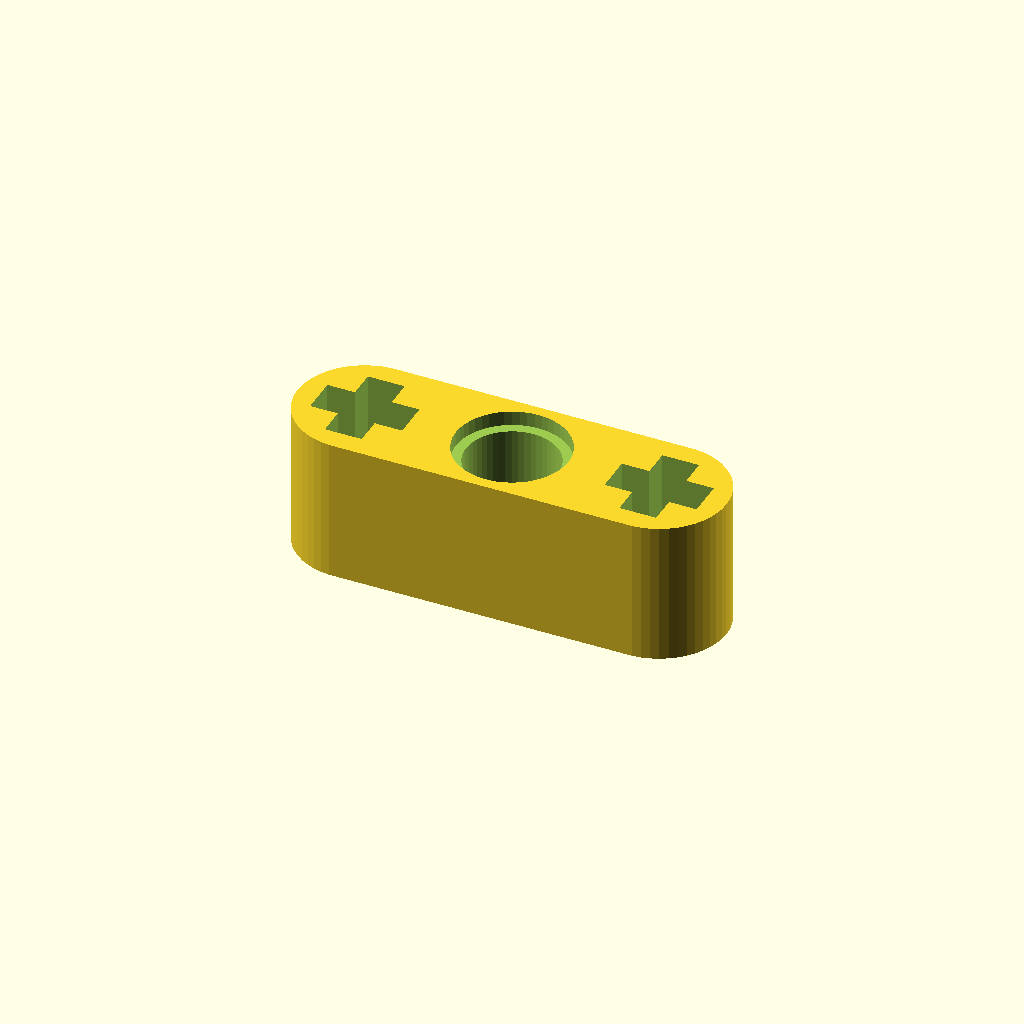
Cell 1: the model at its default parameters.
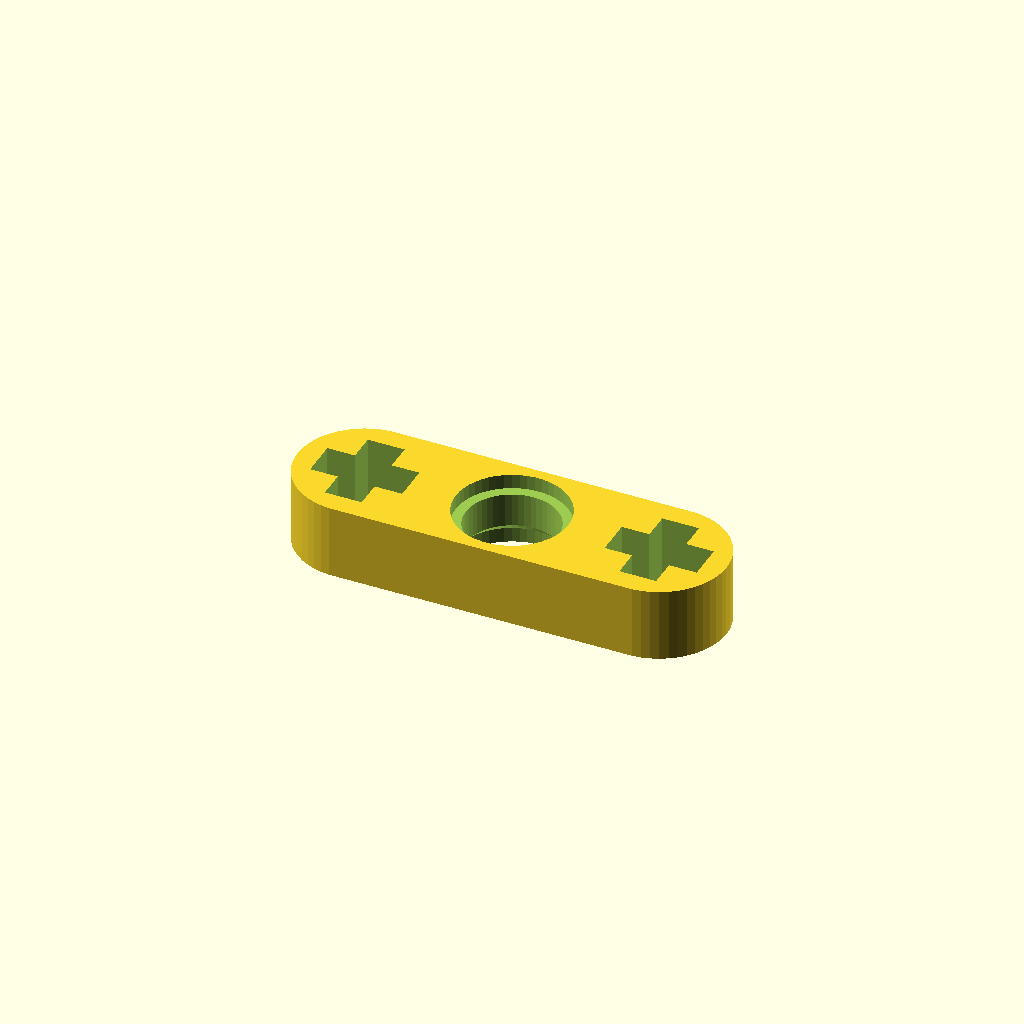
Cell 2: half_height = "true" (everything else at default).
All cells are drawn from one camera (rotation 55°, 0°, 25°, orthographic, colour scheme Cornfield), so only the parameter changes between them.
OpenSCAD source file inputs/thingiverse/files/thing-1119651/customizable-straight-beam-v3.scad:
/*      
        Even More Customizable Straight LEGO Technic Beam
        Based on Customizable Straight LEGO Technic Beam
         and Parametric LEGO Technic Beam by "projunk" and "stevemedwin"
        www.thingiverse.com/thing:203935
        Modified by Sam Kass
        November 2015
*/

// user parameters
// Lowercase letter o for round hole, and + for a plus-shaped hole.
holes = "+o+";

// If true, piece will be half-height
half_height="false"; // [true, false]

/* [Hidden] */

$fn=50*1.0;

// Parameters modified for best print on my Replicator 2 with PLA
Pitch = 8*1.0;
Radius1 = 5.0/2;
Radius2 = 6.1/2;
Height = half_height=="true"?4.0:7.8*1.0;
Depth = 0.85*1.0;
Width = 7.3*1.0; 
Plus_Width = 2.0*1.0;

Overhang = 0.05*1.0;

module body()
{
    translate([0, Width/2, 0]) 
    hull() {
        cylinder(r=Width/2, h=Height);
        
        translate([(len(holes)-1)*Pitch, 0, 0]) 
            cylinder(r=Width/2, h=Height);
    }
}

module hole()
{
    union()
	{
        //core
        cylinder(r=Radius1,h=Height);
        
        //top countersink
        translate([0,0,Height-Depth+Overhang]) 
            cylinder(r=Radius2,h=Depth);
        
        //bottom countersink
        translate([0,0,-Overhang/2]) 
            cylinder(r=Radius2,h=Depth);
        
        translate([0,0,Depth-Overhang])
            cylinder(h=(Radius2 - Radius1), r1=Radius2, r2=Radius1);
    }
}

module plus() {

    union() {
        translate([-Plus_Width/2, -Radius1, -Overhang]) 
            cube([Plus_Width, Radius1*2, Height+Overhang*2]);
        translate([-Radius1, -Plus_Width/2, -Overhang]) 
            cube([Radius1*2, Plus_Width, Height+Overhang*2]);
    }
}

module drawBeam()
{
    difference()
    {
        body();
       
        for (i = [1:len(holes)])
        {
            if (holes[i-1] == "+")
                translate([(i-1)*Pitch, Width/2, 0])
                    plus();
            else if (holes[i-1] == "o")
                translate([(i-1)*Pitch, Width/2, 0])
                    hole();
            else if (holes[i-1] == "O")
                rotate([90,0,0])
                translate([(i-1)*Pitch, Width/2,-Pitch+Depth/2])
                    hole();
            else if (holes[i-1] == "P")
                rotate([90,0,0])
                translate([(i-1)*Pitch, Width/2,-Pitch+Depth/2])
                    plus();
            else if (holes[i-1] == "x") {}
            else
                translate([(i-1)*Pitch, Width/2, 0])
                    hole();
        }
    }
}

drawBeam();
Customizer parameters (derived from the source; name, type, default, range or options):
holes: string, default "+o+"
half_height: string, default "false", options "true", "false"
